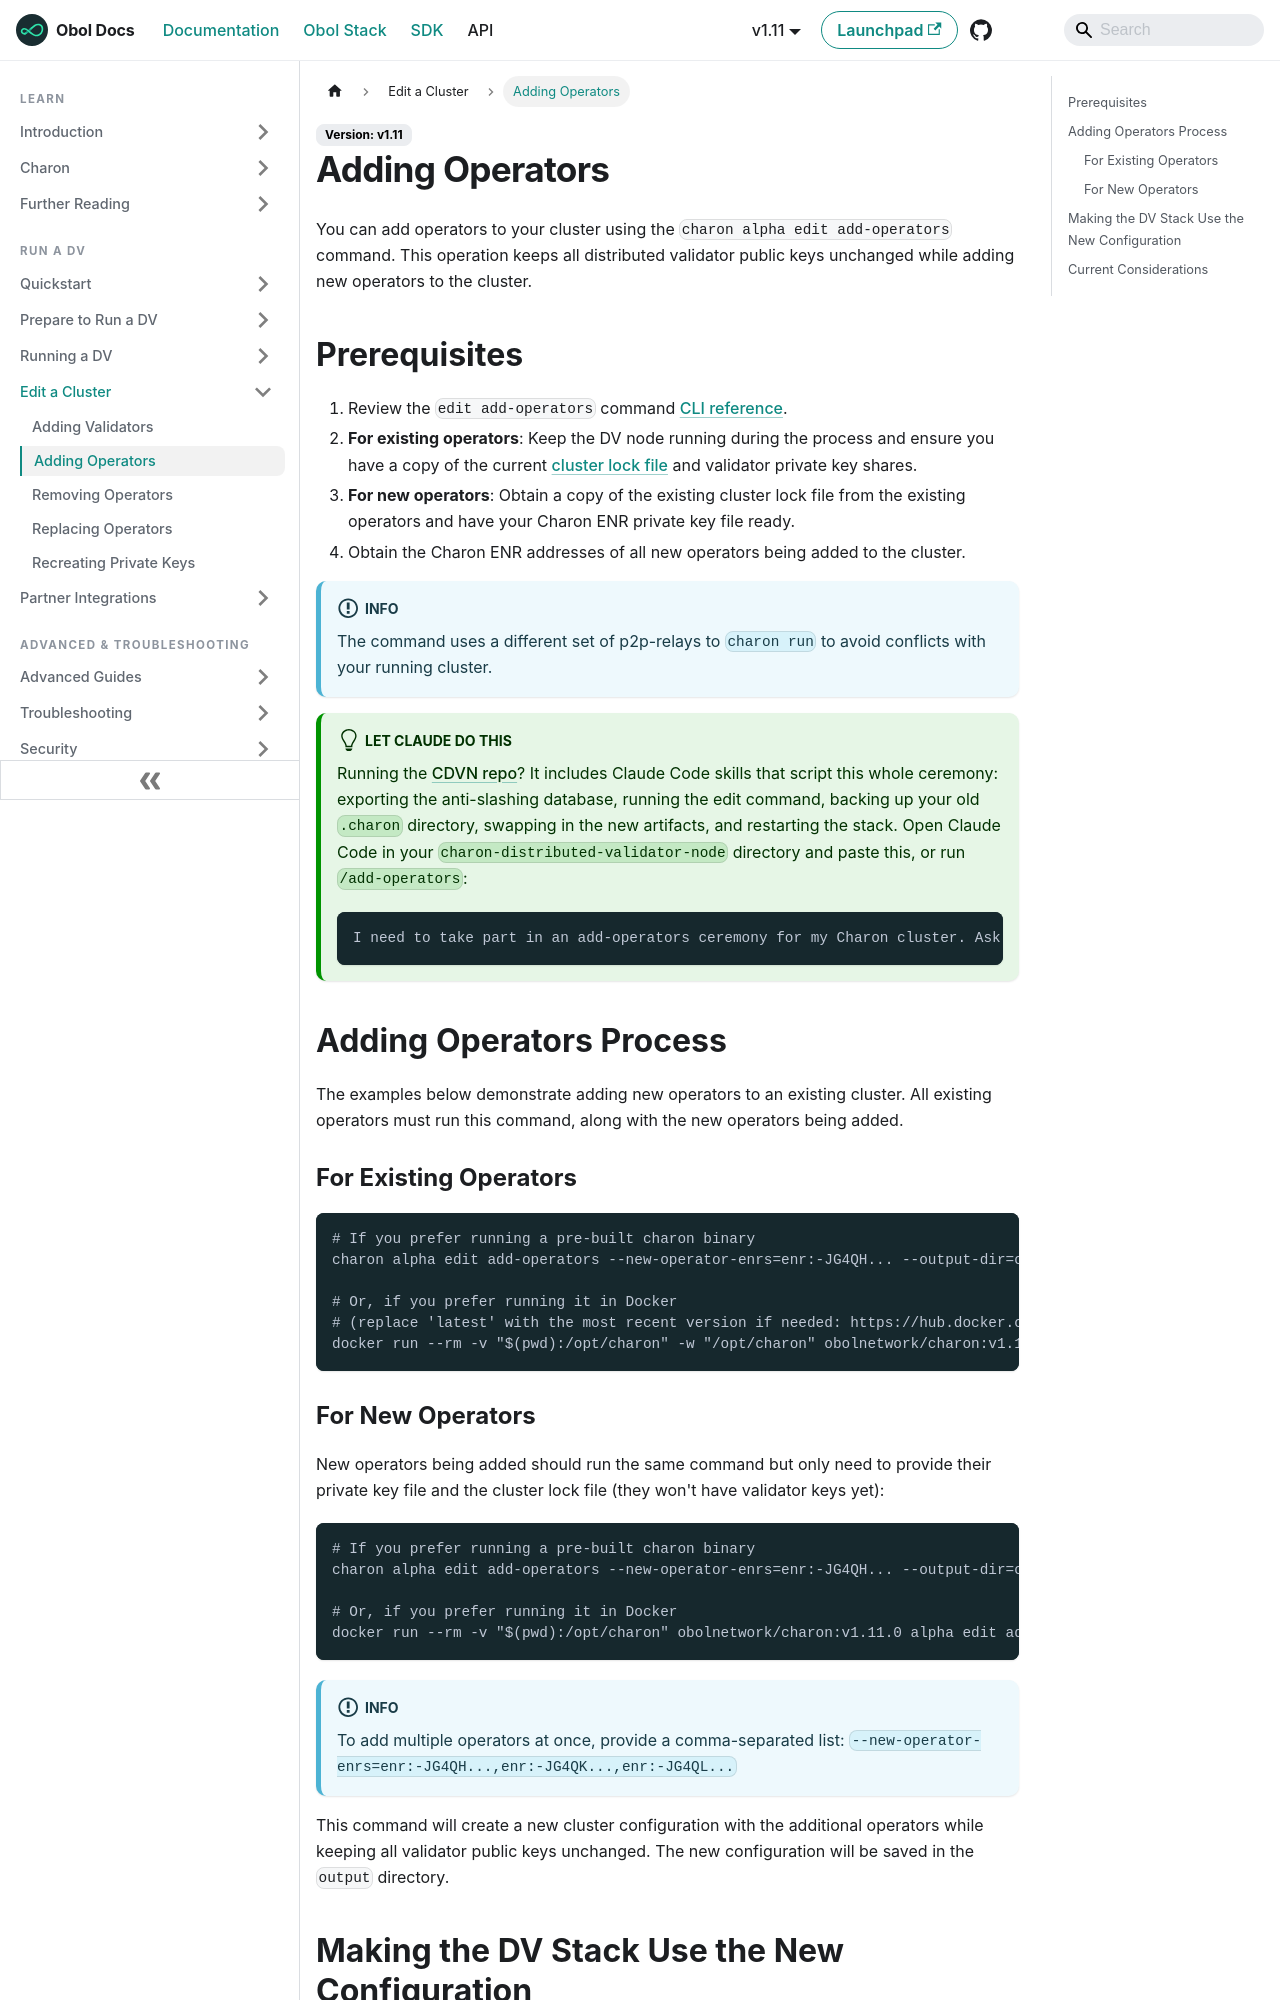

repository: ObolNetwork/obol-docs · page: run-a-dv/editing/add-operators.html · generator: docusaurus

---
description: "Add operators to your existing distributed validator cluster using the charon alpha edit add-operators command."
sidebar_label: "Adding Operators"
slug: /run-a-dv/editing/add-operators
---

# Adding Operators

You can add operators to your cluster using the `charon alpha edit add-operators` command. This operation keeps all distributed validator public keys unchanged while adding new operators to the cluster.

## Prerequisites

1. Review the `edit add-operators` command [CLI reference](../../learn/charon/charon-cli-reference.md#add-operators-to-a-cluster).
2. **For existing operators**: Keep the DV node running during the process and ensure you have a copy of the current [cluster lock file](../../learn/charon/cluster-configuration#cluster-lock-file) and validator private key shares.
3. **For new operators**: Obtain a copy of the existing cluster lock file from the existing operators and have your Charon ENR private key file ready.
4. Obtain the Charon ENR addresses of all new operators being added to the cluster.

:::info
The command uses a different set of p2p-relays to `charon run` to avoid conflicts with your running cluster.
:::

:::tip[Let Claude do this]
Running the [CDVN repo](https://github.com/ObolNetwork/charon-distributed-validator-node)? It includes Claude Code skills that script this whole ceremony: exporting the anti-slashing database, running the edit command, backing up your old `.charon` directory, swapping in the new artifacts, and restarting the stack. Open Claude Code in your `charon-distributed-validator-node` directory and paste this, or run `/add-operators`:

```text
I need to take part in an add-operators ceremony for my Charon cluster. Ask whether I'm an existing or a new operator, do a dry run first, then walk me through it.
```
:::

## Adding Operators Process

The examples below demonstrate adding new operators to an existing cluster. All existing operators must run this command, along with the new operators being added.

### For Existing Operators

```bash
# If you prefer running a pre-built charon binary
charon alpha edit add-operators --new-operator-enrs=enr:-JG4QH... --output-dir=output

# Or, if you prefer running it in Docker
# (replace 'latest' with the most recent version if needed: https://hub.docker.com/r/obolnetwork/charon/tags)
docker run --rm -v "$(pwd):/opt/charon" -w "/opt/charon" obolnetwork/charon:v1.11.0 alpha edit add-operators --new-operator-enrs=enr:-JG4QH... --output-dir=/opt/charon/output
```
